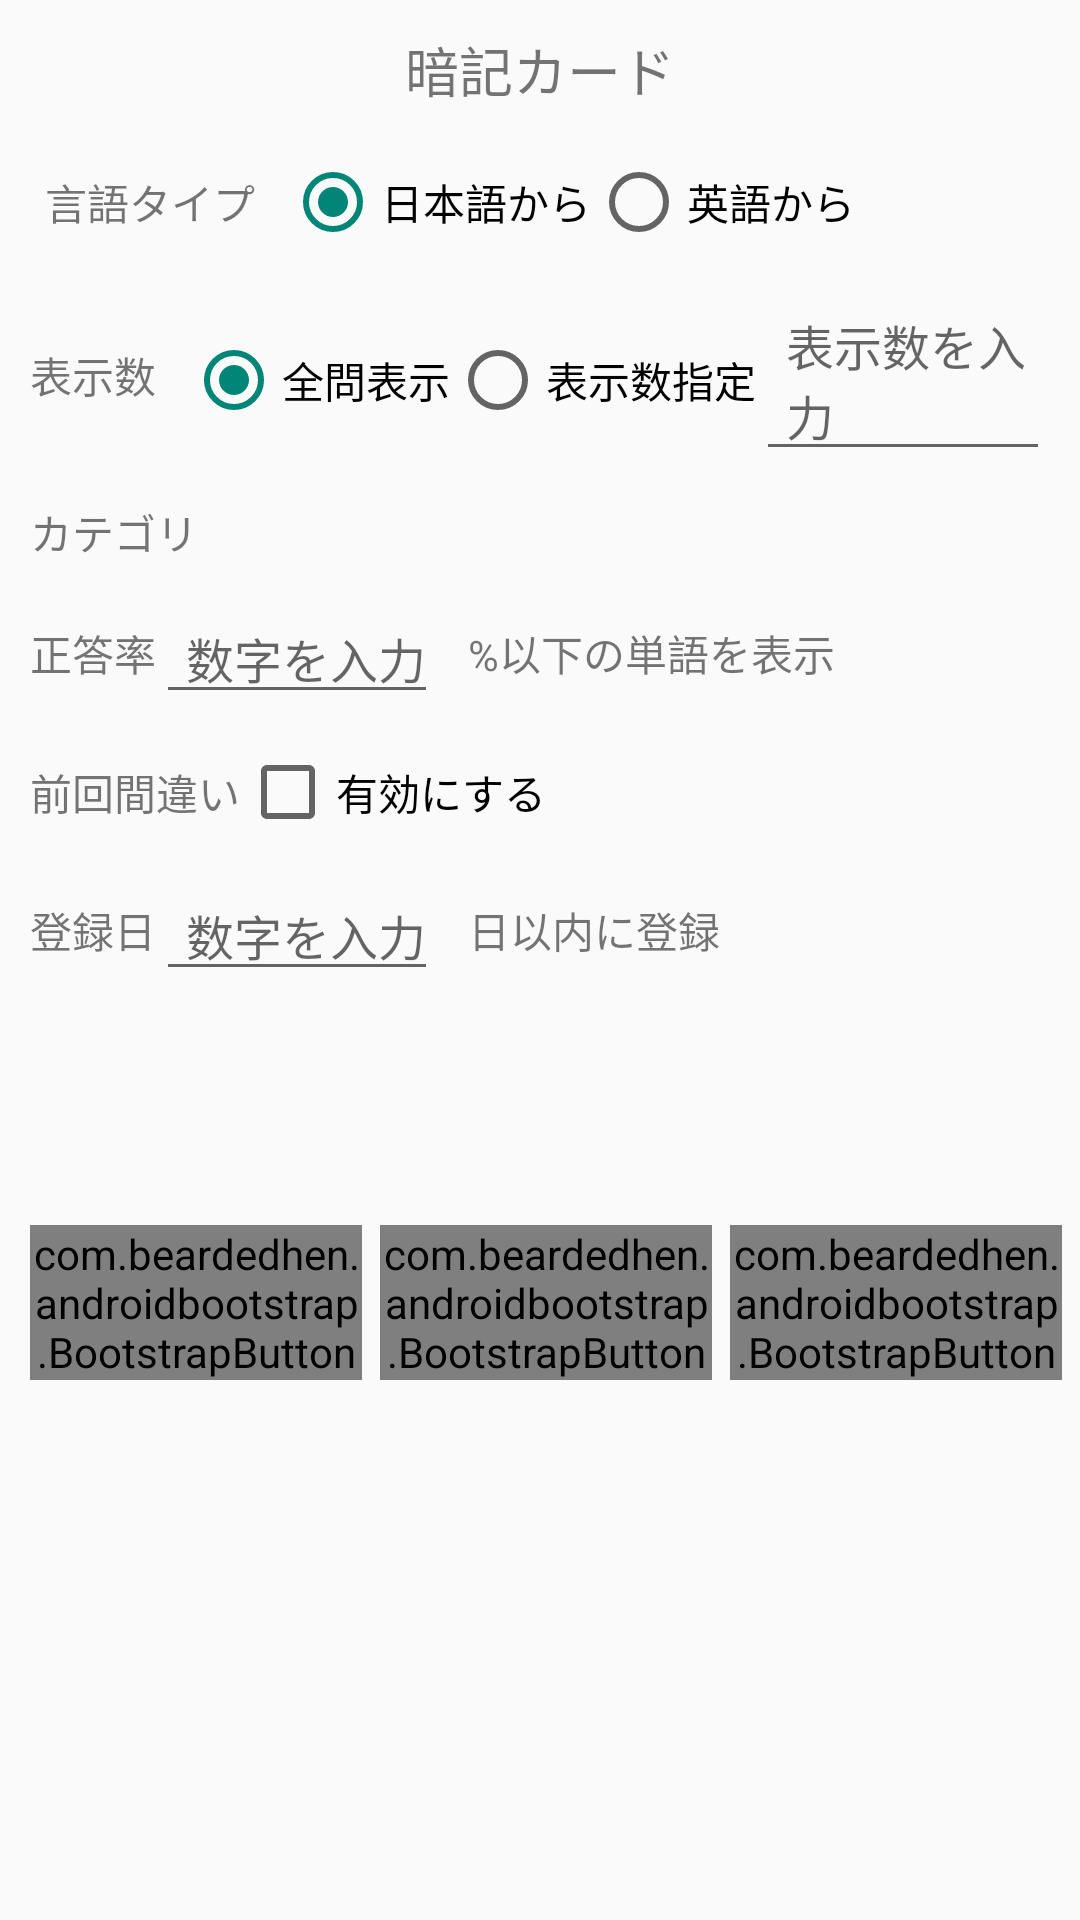

Write the Android layout XML for this screen, with the resource values it uses.
<!-- AndroidManifest.xml: application theme AppBaseTheme -->
<!-- res/layout/activity_cards_setting.xml -->
<?xml version="1.0" encoding="utf-8"?>


<LinearLayout
    xmlns:android="http://schemas.android.com/apk/res/android"
    xmlns:app="http://schemas.android.com/apk/res-auto"
    xmlns:tools="http://schemas.android.com/tools"
    android:layout_width="match_parent"
    android:layout_height="match_parent"
    android:orientation="vertical"
    tools:context=".CardsSettingActivity">


    <TextView
        android:id="@+id/tv_test"
        android:layout_width="wrap_content"
        android:layout_height="wrap_content"
        android:layout_marginTop="10dp"
        android:layout_gravity="center_horizontal"
        android:textSize="18sp"
        android:text="@string/tv_title_cardsetting"
        />


    <LinearLayout
        android:layout_width="match_parent"
        android:layout_height="wrap_content"
        android:layout_marginTop="15dp"
        android:layout_marginStart="15dp"
        android:layout_marginEnd="20dp"
        android:orientation="horizontal"
        android:descendantFocusability="beforeDescendants"
        android:focusableInTouchMode="true"
        >

        <TextView
            android:layout_width="wrap_content"
            android:layout_height="wrap_content"
            android:layout_gravity="center"
            android:text="@string/tv_lang_test"/>

        <RadioGroup
            android:id="@+id/rbgroup_lang_test"
            android:layout_width="match_parent"
            android:layout_height="wrap_content"
            android:paddingStart="10dp"
            android:orientation="horizontal"
            >

            <RadioButton
                android:id="@+id/rg_jpn_test"
                android:layout_width="wrap_content"
                android:layout_height="wrap_content"
                android:checked="true"
                android:text="@string/rg_jpn_test"/>

            <RadioButton
                android:id="@+id/rg_eng_test"
                android:layout_width="wrap_content"
                android:layout_height="wrap_content"
                android:text="@string/rg_eng_test"/>

        </RadioGroup>


    </LinearLayout>

    <LinearLayout
        android:layout_width="match_parent"
        android:layout_height="wrap_content"
        android:layout_marginTop="10dp"
        android:layout_marginStart="10dp"
        android:layout_marginEnd="10dp"
        android:orientation="horizontal"
        >

        <TextView
            android:layout_width="wrap_content"
            android:layout_height="wrap_content"
            android:layout_gravity="center"
            android:text="@string/tv_count_cardset"/>

        <RadioGroup
            android:id="@+id/rbgroup_cnt_test"
            android:layout_width="match_parent"
            android:layout_height="wrap_content"
            android:paddingStart="10dp"
            android:orientation="horizontal"
            >

            <RadioButton
                android:id="@+id/rg_cnt_all_test"
                android:layout_width="wrap_content"
                android:layout_height="wrap_content"
                android:checked="true"
                android:text="@string/rg_cnt1_cardset"/>

            <RadioButton
                android:id="@+id/rg_cnt_order_test"
                android:layout_width="wrap_content"
                android:layout_height="wrap_content"
                android:text="@string/rg_cnt2_cardset"/>

            <EditText
                android:id="@+id/edit_cnt_test"
                android:layout_width="wrap_content"
                android:layout_height="wrap_content"
                android:paddingStart="10dp"
                android:textSize="16sp"
                android:hint="@string/hint_cnt_cardset"/>

        </RadioGroup>

    </LinearLayout>

    <LinearLayout
        android:layout_width="match_parent"
        android:layout_height="wrap_content"
        android:layout_marginTop="10dp"
        android:layout_marginStart="10dp"
        android:layout_marginEnd="10dp"
        android:orientation="horizontal"
        >
        <TextView
            android:layout_width="wrap_content"
            android:layout_height="wrap_content"
            android:layout_gravity="center"
            android:text="@string/tv_cate_test"/>

        <RadioGroup
            android:id="@+id/rbgroup_search"
            android:layout_width="match_parent"
            android:layout_height="wrap_content"
            android:layout_marginLeft="40dp"
            >
        </RadioGroup>

    </LinearLayout>

    <LinearLayout
        android:layout_width="match_parent"
        android:layout_height="wrap_content"
        android:layout_marginTop="10dp"
        android:layout_marginStart="10dp"
        android:layout_marginEnd="10dp"
        android:orientation="horizontal"
        >

        <TextView
            android:layout_width="wrap_content"
            android:layout_height="wrap_content"
            android:layout_gravity="center"
            android:text="@string/tv_rate1_test"/>

        <EditText
            android:id="@+id/edit_rate_test"
            android:layout_width="wrap_content"
            android:layout_height="wrap_content"
            android:paddingStart="10dp"
            android:textSize="16sp"
            android:hint="@string/hint_rate_test"/>

        <TextView
            android:layout_width="wrap_content"
            android:layout_height="wrap_content"
            android:paddingStart="10dp"
            android:layout_gravity="center"
            android:text="@string/tv_rate2_cardset"/>

    </LinearLayout>

    <LinearLayout
        android:layout_width="match_parent"
        android:layout_height="wrap_content"
        android:layout_marginTop="10dp"
        android:layout_marginStart="10dp"
        android:layout_marginEnd="10dp"
        android:orientation="horizontal"
        >

        <TextView
            android:layout_width="wrap_content"
            android:layout_height="wrap_content"
            android:layout_gravity="center"
            android:text="@string/tv_previous_test"/>

        <CheckBox
            android:id="@+id/check_previous_test"
            android:layout_width="wrap_content"
            android:layout_height="wrap_content"
            android:text="@string/check_previous_test"/>

    </LinearLayout>

    <LinearLayout
        android:layout_width="match_parent"
        android:layout_height="wrap_content"
        android:layout_marginTop="10dp"
        android:layout_marginStart="10dp"
        android:layout_marginEnd="10dp"
        android:orientation="horizontal"
        >

        <TextView
            android:layout_width="wrap_content"
            android:layout_height="wrap_content"
            android:layout_gravity="center"
            android:text="@string/tv_days_test"/>

        <EditText
            android:id="@+id/edit_days_test"
            android:layout_width="wrap_content"
            android:layout_height="wrap_content"
            android:paddingStart="10dp"
            android:textSize="16sp"
            android:hint="@string/hint_days_test"/>

        <TextView
            android:layout_width="wrap_content"
            android:layout_height="wrap_content"
            android:paddingStart="10dp"
            android:layout_gravity="center"
            android:text="@string/tv_days2_test"/>

    </LinearLayout>

    <TextView
        android:id="@+id/tv_err_test"
        android:layout_width="wrap_content"
        android:layout_height="wrap_content"
        />

    <TextView
        android:id="@+id/tv_debug_test"
        android:layout_width="wrap_content"
        android:layout_height="wrap_content"
        />

    <LinearLayout
        android:layout_width="match_parent"
        android:layout_height="wrap_content"
        android:layout_marginTop="10dp"
        android:layout_marginLeft="10dp"
        android:orientation="horizontal"
        >

        <com.beardedhen.androidbootstrap.BootstrapButton
            android:id="@+id/btn_start_test"
            android:layout_marginTop="30dp"
            android:layout_marginRight="6dp"
            style="@style/my_button_1"
            app:bootstrapText="@string/btn_start_test"
            />

        <com.beardedhen.androidbootstrap.BootstrapButton
            android:id="@+id/btn_reset_test"
            android:layout_marginTop="30dp"
            android:layout_marginRight="6dp"
            style="@style/my_button_1"
            app:bootstrapText="@string/btn_clear_card"
            />

        <com.beardedhen.androidbootstrap.BootstrapButton
            android:id="@+id/btn_back_test"
            android:layout_marginTop="30dp"
            android:layout_marginRight="6dp"
            style="@style/my_button_1"
            app:bootstrapText="@string/btn_back"
            />

    </LinearLayout>



</LinearLayout>
<!-- resources referenced by this layout -->
<resources>
  <string name="btn_back">戻る {fa_reply}</string>
  <string name="btn_clear_card">クリア {fa_eraser}</string>
  <string name="btn_start_test">記述 {fa_play_circle}</string>
  <string name="check_previous_test">有効にする</string>
  <string name="hint_cnt_cardset">表示数を入力</string>
  <string name="hint_days_test">数字を入力</string>
  <string name="hint_rate_test">数字を入力</string>
  <string name="rg_cnt1_cardset">全問表示</string>
  <string name="rg_cnt2_cardset">表示数指定</string>
  <string name="rg_eng_test">英語から</string>
  <string name="rg_jpn_test">日本語から</string>
  <string name="tv_cate_test">カテゴリ</string>
  <string name="tv_count_cardset">表示数</string>
  <string name="tv_days2_test">日以内に登録</string>
  <string name="tv_days_test">登録日</string>
  <string name="tv_lang_test">言語タイプ</string>
  <string name="tv_previous_test">前回間違い</string>
  <string name="tv_rate1_test">正答率</string>
  <string name="tv_rate2_cardset">%以下の単語を表示</string>
  <string name="tv_title_cardsetting">暗記カード</string>
  <style name="my_button_1">
          <item name="android:layout_width">0dp</item>
          <item name="android:layout_height">wrap_content</item>
          <item name="android:layout_weight">5</item>
          <item name="bootstrapBrand">success</item>
          <item name="buttonMode">regular</item>
          <item name="showOutline">true</item>
          <item name="roundedCorners">true</item>
          <item name="bootstrapSize">lg</item>
          <item name="android:layout_marginRight">@dimen/micro_padding</item>
      </style>
  <style name="AppBaseTheme" parent="Theme.AppCompat.Light.NoActionBar" />
  <dimen name="micro_padding">4dp</dimen>
</resources>
